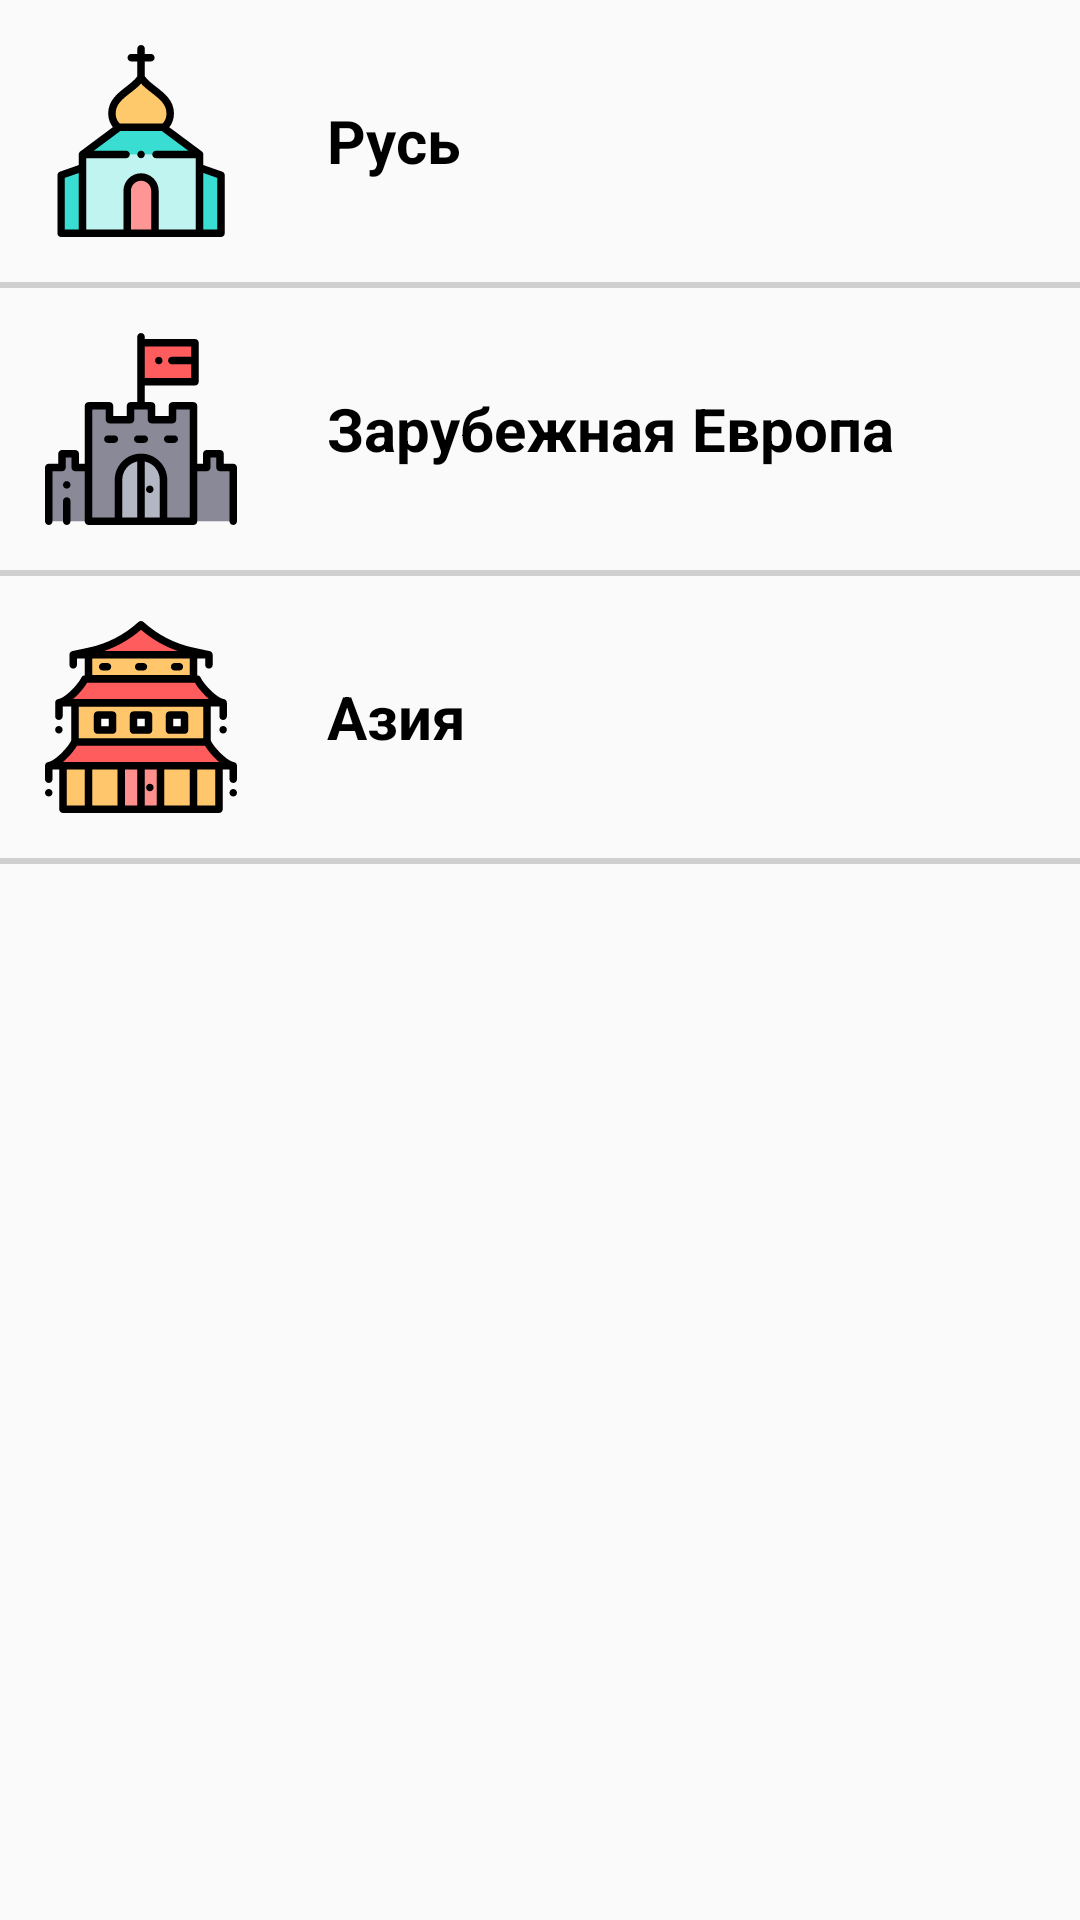

Layout XML and referenced resources for this Android screen:
<!-- AndroidManifest.xml: application theme AppTheme -->
<!-- res/layout/content_middle_ages.xml -->
<?xml version="1.0" encoding="utf-8"?>
<ScrollView xmlns:android="http://schemas.android.com/apk/res/android"
    xmlns:app="http://schemas.android.com/apk/res-auto"
    xmlns:tools="http://schemas.android.com/tools"
    android:layout_width="match_parent"
    android:layout_height="match_parent"
    app:layout_behavior="@string/appbar_scrolling_view_behavior"
    tools:context=".middle_ages.MiddleAgesActivity"
    tools:showIn="@layout/activity_middle_ages">

    <TableLayout
        android:layout_width="match_parent"
        android:layout_height="wrap_content"
        android:weightSum="7">

        <TableRow
            android:layout_width="match_parent"
            android:layout_height="wrap_content">

            <LinearLayout
                android:layout_width="match_parent"
                android:layout_height="wrap_content"
                android:layout_weight="1"
                android:onClick="toMiddleAgesRusActivity">

                <ImageView
                    android:layout_width="64dp"
                    android:layout_height="64dp"
                    android:layout_margin="@dimen/rubrics_margin"
                    android:contentDescription="@string/middle_ages_rus"
                    android:src="@drawable/ic_middle_ages_rus"/>

                <TextView
                    android:layout_width="wrap_content"
                    android:layout_height="wrap_content"
                    android:layout_gravity="center"
                    android:layout_marginStart="@dimen/rubrics_margin"
                    android:text="@string/middle_ages_rus"
                    android:textStyle="bold"
                    android:textSize="20sp"
                    android:textColor="@color/colorDark"/>

            </LinearLayout>

        </TableRow>

        <View android:layout_width="match_parent" android:layout_height="2dp" android:background="#50707070"/>

        <TableRow
            android:layout_width="match_parent"
            android:layout_height="wrap_content">

            <LinearLayout
                android:layout_width="match_parent"
                android:layout_height="wrap_content"
                android:layout_weight="1"
                android:onClick="toMiddleAgesEuropeActivity">

                <ImageView
                    android:layout_width="64dp"
                    android:layout_height="64dp"
                    android:layout_margin="@dimen/rubrics_margin"
                    android:contentDescription="@string/middle_ages_europe"
                    android:src="@drawable/ic_middle_ages_europe"/>

                <TextView
                    android:layout_width="wrap_content"
                    android:layout_height="wrap_content"
                    android:layout_gravity="center"
                    android:layout_marginStart="@dimen/rubrics_margin"
                    android:text="@string/middle_ages_europe"
                    android:textStyle="bold"
                    android:textSize="20sp"
                    android:textColor="@color/colorDark"/>

            </LinearLayout>

        </TableRow>

        <View android:layout_width="match_parent" android:layout_height="2dp" android:background="#50707070"/>

        <TableRow
            android:layout_width="match_parent"
            android:layout_height="wrap_content">

            <LinearLayout
                android:layout_width="match_parent"
                android:layout_height="wrap_content"
                android:layout_weight="1"
                android:onClick="toMiddleAgesAsiaActivity">

                <ImageView
                    android:layout_width="64dp"
                    android:layout_height="64dp"
                    android:layout_margin="@dimen/rubrics_margin"
                    android:contentDescription="@string/middle_ages_asia"
                    android:src="@drawable/ic_middle_ages_asia"/>

                <TextView
                    android:layout_width="wrap_content"
                    android:layout_height="wrap_content"
                    android:layout_gravity="center"
                    android:layout_marginStart="@dimen/rubrics_margin"
                    android:text="@string/middle_ages_asia"
                    android:textStyle="bold"
                    android:textSize="20sp"
                    android:textColor="@color/colorDark"/>

            </LinearLayout>

        </TableRow>

        <View android:layout_width="match_parent" android:layout_height="2dp" android:background="#50707070"/>

    </TableLayout>

</ScrollView>
<!-- res/layout/activity_middle_ages.xml (included above) -->
<?xml version="1.0" encoding="utf-8"?>
<android.support.design.widget.CoordinatorLayout xmlns:android="http://schemas.android.com/apk/res/android"
    xmlns:app="http://schemas.android.com/apk/res-auto"
    xmlns:tools="http://schemas.android.com/tools"
    android:layout_width="match_parent"
    android:layout_height="match_parent"
    tools:context=".middle_ages.MiddleAgesActivity">

    <android.support.design.widget.AppBarLayout
        android:layout_width="match_parent"
        android:layout_height="wrap_content"
        android:theme="@style/AppTheme.NoActionBar.AppBarOverlay">

        <android.support.v7.widget.Toolbar
            android:id="@+id/toolbar"
            android:layout_width="match_parent"
            android:layout_height="?attr/actionBarSize"
            android:background="?attr/colorPrimary"
            app:popupTheme="@style/AppTheme.NoActionBar.PopupOverlay" />

    </android.support.design.widget.AppBarLayout>

    <include layout="@layout/content_middle_ages" />

</android.support.design.widget.CoordinatorLayout>
<!-- resources referenced by this layout -->
<resources>
  <color name="colorDark">#000000</color>
  <dimen name="rubrics_margin">15dp</dimen>
  <!-- drawable ic_middle_ages_asia: vector/xml drawable (drawable, 6600 chars, omitted) -->
  <!-- drawable ic_middle_ages_europe: vector/xml drawable (drawable, 3938 chars, omitted) -->
  <!-- drawable ic_middle_ages_rus: vector/xml drawable (drawable, 4657 chars, omitted) -->
  <string name="middle_ages_asia">Азия</string>
  <string name="middle_ages_europe">Зарубежная Европа</string>
  <string name="middle_ages_rus">Русь</string>
  <style name="AppTheme.NoActionBar.AppBarOverlay" parent="ThemeOverlay.AppCompat.Dark.ActionBar" />
  <style name="AppTheme.NoActionBar.PopupOverlay" parent="ThemeOverlay.AppCompat.Light" />
  <style name="AppTheme" parent="Theme.AppCompat.Light.DarkActionBar">
          <item name="colorPrimary">@color/colorPrimary</item>
          <item name="colorPrimaryDark">@color/colorPrimaryDark</item>
          <item name="colorAccent">@color/colorAccent</item>
      </style>
  <color name="colorPrimary">#1B1A1A</color>
  <color name="colorPrimaryDark">#1B1A1A</color>
  <color name="colorAccent">#1B1A1A</color>
</resources>
